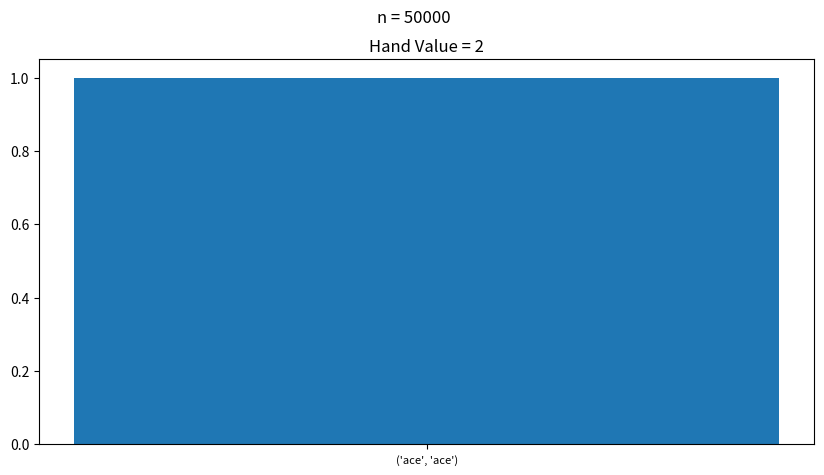
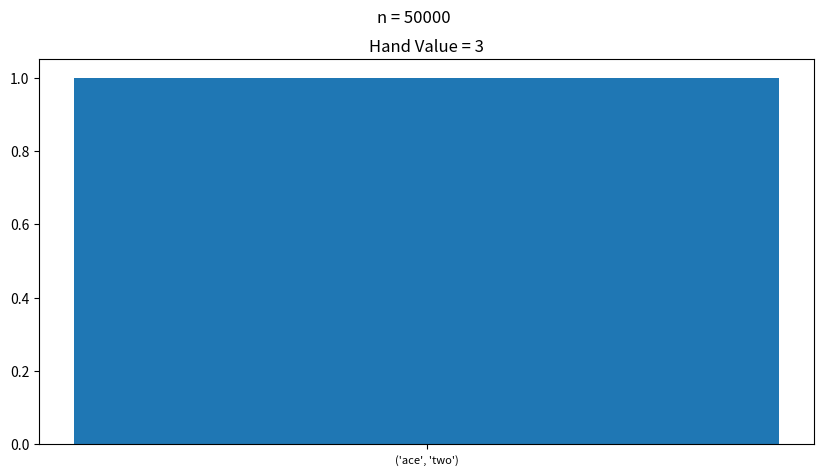
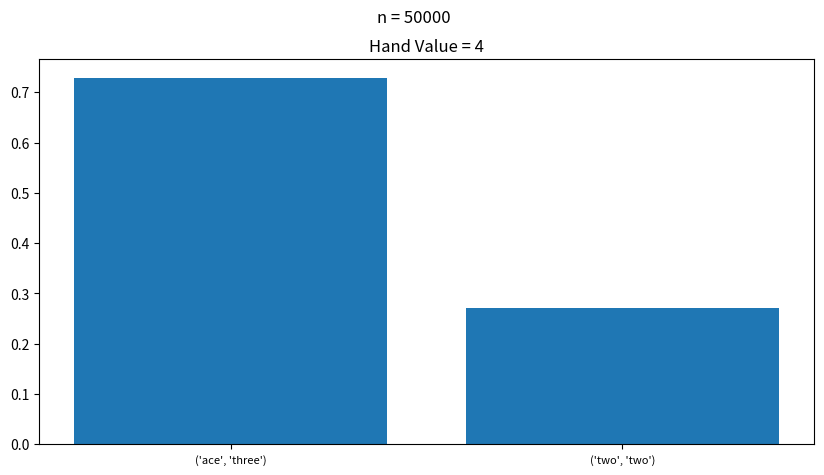
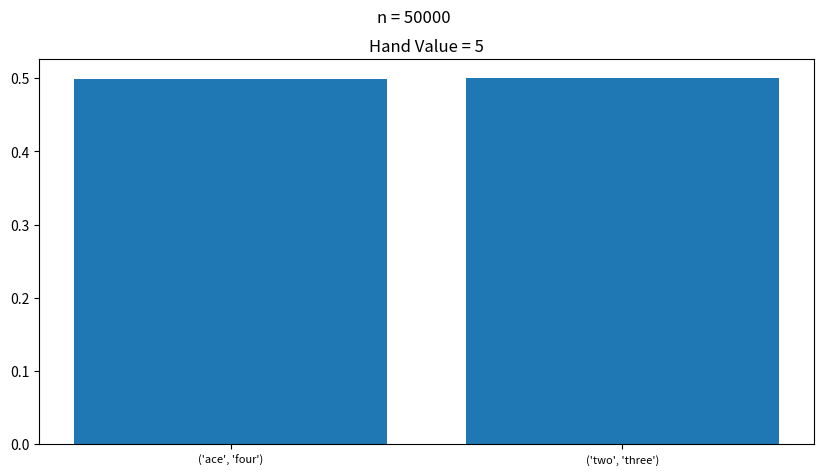
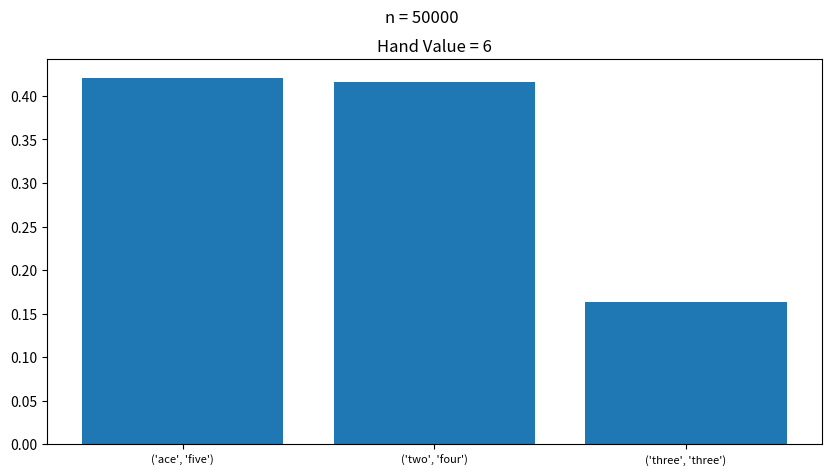
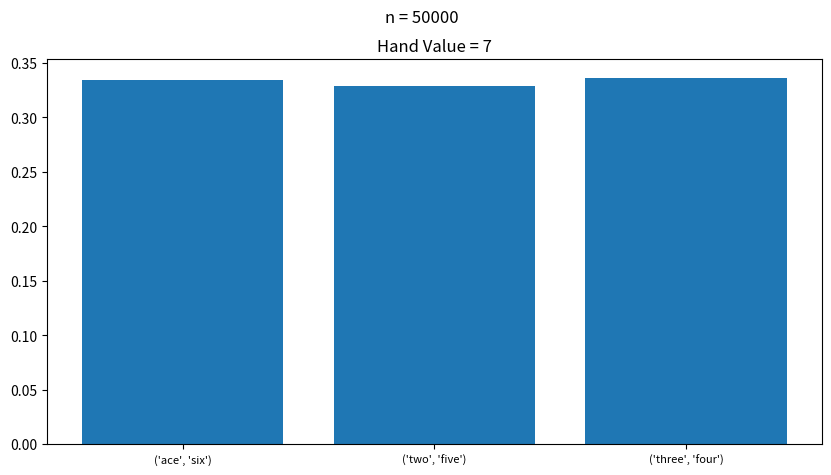
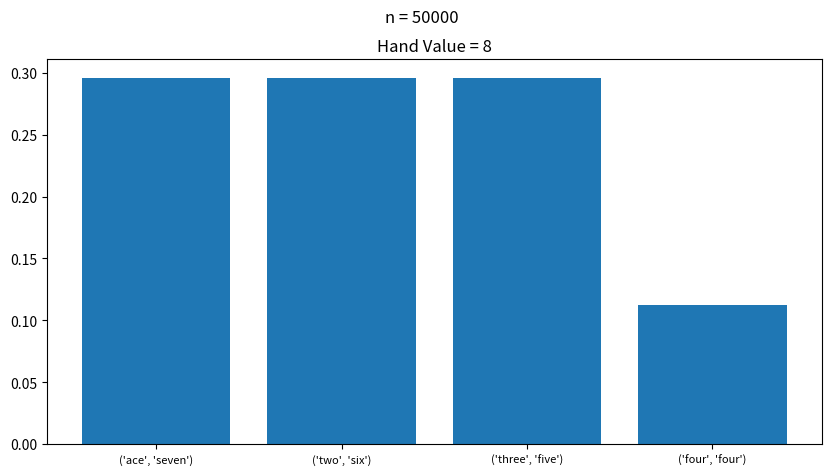
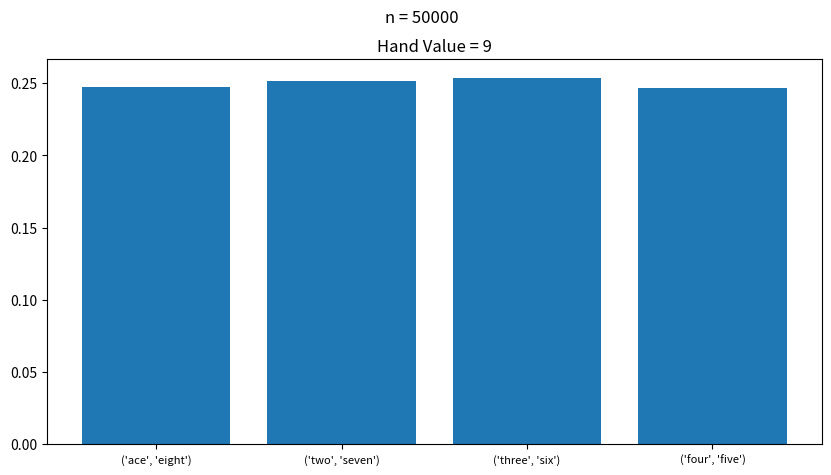
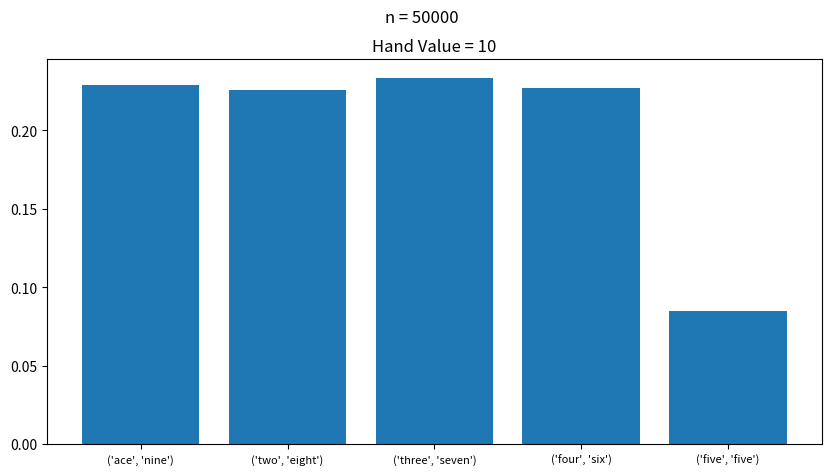
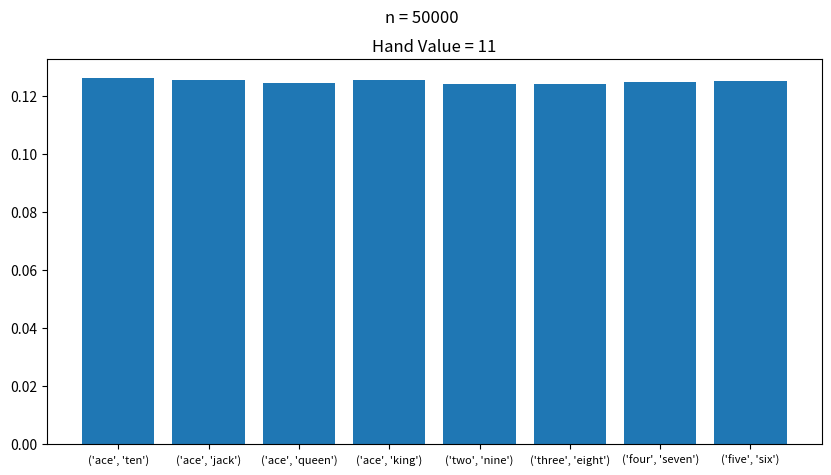
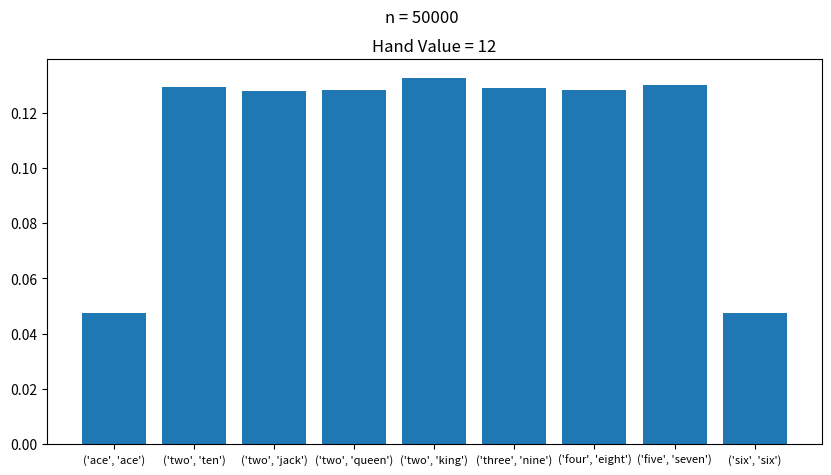
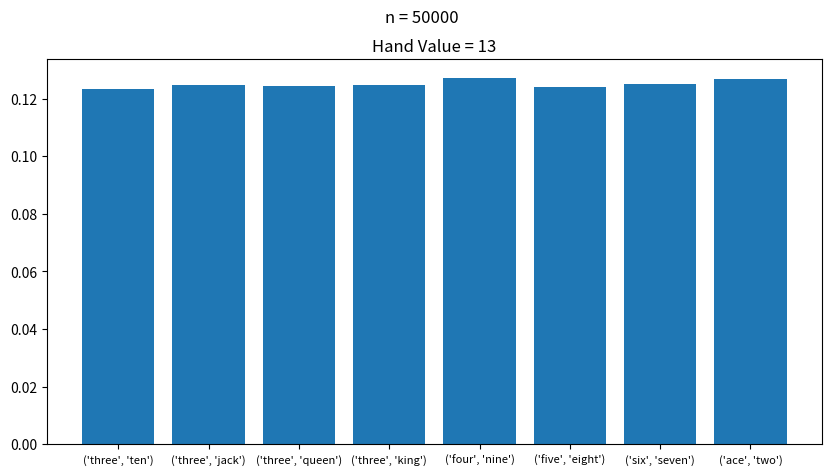
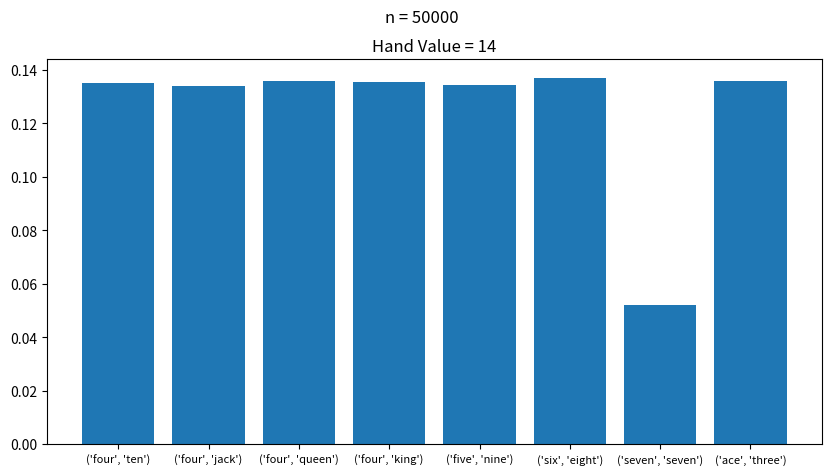
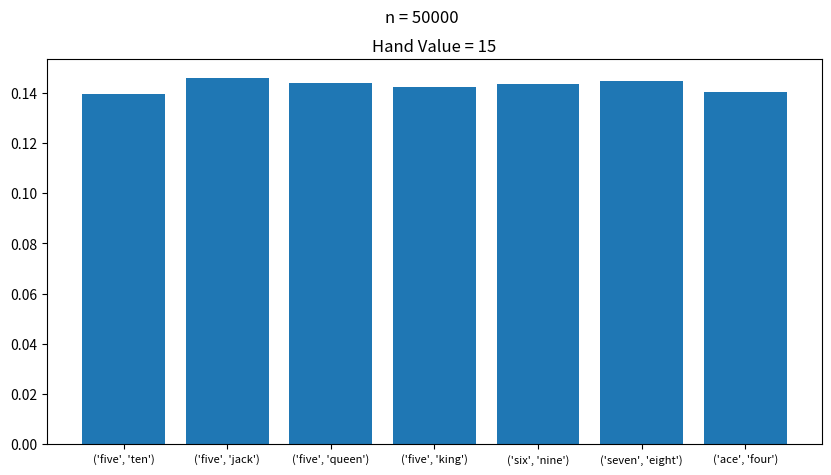
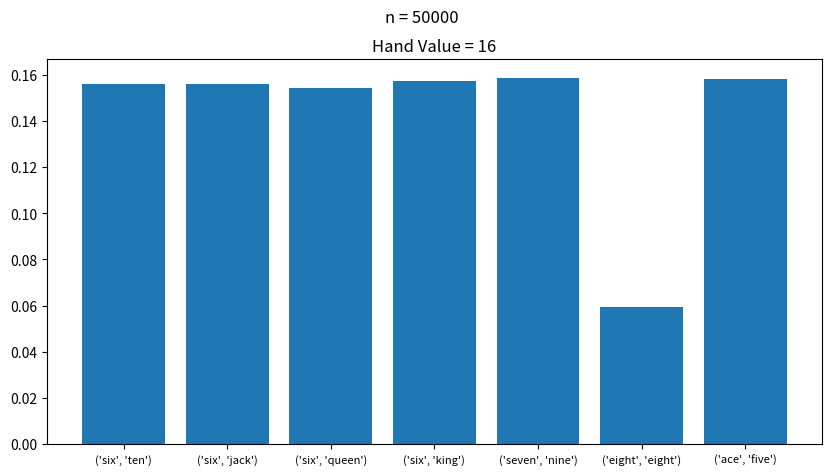
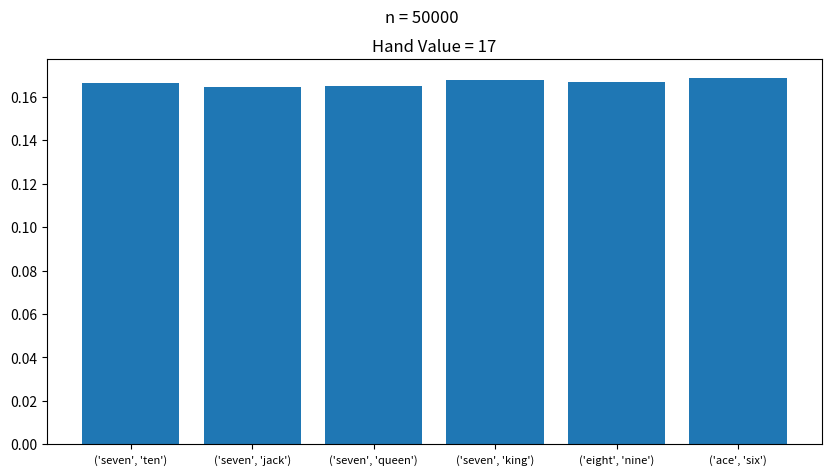

Here is the Python script that generated these plots, in order:
import numpy as np
import matplotlib.pyplot as plt
import random


# Initialize the deck and card values/types
card_types = ("ace", "two", "three", "four", "five", "six", "seven", 
              "eight", "nine", "ten", "jack", "queen", "king")
deck = {}
for i in card_types:
    deck[i] = 4

card_values = {}
for i in range(1, 11):
    card_values[card_types[i-1]] = i
card_values["jack"] = 10
card_values["queen"] = 10
card_values["king"] = 10


# Class for various hand values and their possible hands
class StartValueHands():
    def __init__(self, hand_value):
        self.hands = []
        self.hand_prob = {}
        self.total_hands = 0
        self.hand_value = hand_value
    
    # Function to calculate the number of total hands
    # and set the probabilities for each
    # CALL THIS AFTER DEFINING THE POSSIBLE HANDS
    def init_prob(self):
        for i in self.hands:
            if i[0] == i[1]:
                # 6 possible suite combinations for 2 same cards
                self.hand_prob[i] = 6
                self.total_hands += 6
                continue
            # 16 possible suite combinations for 2 different cards
            self.hand_prob[i] = 16
            self.total_hands += 16
    
    # choose a random hand from the possible hands of
    # the hand value according to probabilities
    def choose_hand(self):
        i = random.randint(0, self.total_hands - 1)
 
        for k in self.hands:
            i -= self.hand_prob[k]
            if i < 0:
                return k
    
    # graph the probability distribution of each possible hand
    # TODO: use numpy for stats computing
    def graph_hands(self):
        n = 50000
        drawn_hands = {}
        for i in self.hands:
            drawn_hands[i] = 0
        for i in range(n):
            hand = self.choose_hand()
            drawn_hands[hand] += 1
        
        drawn_hands_normalized = {}
        for i in drawn_hands:
            drawn_hands_normalized[i] = drawn_hands[i] / n

        names = list(drawn_hands_normalized.keys())
        values = list(drawn_hands_normalized.values())

        plt.figure(figsize=[10,5])
        plt.xticks(fontsize=8)
        plt.bar(range(len(drawn_hands_normalized)), values, align='center')
        plt.xticks(range(len(drawn_hands_normalized)), names)
        plt.title(f"Hand Value = {self.hand_value}")
        plt.suptitle(f"n = {n}")
        plt.show()
        return

### HAND VALUE INITIALIZATION ###

# for each hand value tested, list possible hands

# hand value = 2 
two = StartValueHands(2)
two.hands =   [("ace", "ace")]
two.init_prob()

# hand value = 3 
three = StartValueHands(3)
three.hands =   [("ace", "two")]
three.init_prob()

# hand value = 4 
four = StartValueHands(4)
four.hands =   [("ace", "three"),
                ("two", "two")]
four.init_prob()

# hand value = 5 
five = StartValueHands(5)
five.hands =   [("ace", "four"),
                ("two", "three")]
five.init_prob()

# hand value = 6 
six = StartValueHands(6)
six.hands =   [("ace", "five"),
                ("two", "four"),
                ("three", "three")]
six.init_prob()

# hand value = 7 
seven = StartValueHands(7)
seven.hands =   [("ace", "six"),
                ("two", "five"),
                ("three", "four")]
seven.init_prob()

# hand value = 8 
eight = StartValueHands(8)
eight.hands =   [("ace", "seven"),
                ("two", "six"),
                ("three", "five"),
                ("four", "four")]
eight.init_prob()

# hand value = 9 
nine = StartValueHands(9)
nine.hands =    [("ace", "eight"),
                ("two", "seven"),
                ("three", "six"),
                ("four", "five")]
nine.init_prob()

# hand value = 10
ten = StartValueHands(10)
ten.hands =     [("ace", "nine"),
                ("two", "eight"),
                ("three", "seven"),
                ("four", "six"),
                ("five", "five")]
ten.init_prob()

# hand value = 11
eleven = StartValueHands(11)
eleven.hands = [("ace", "ten"),
                ("ace", "jack"),
                ("ace", "queen"),
                ("ace", "king"),
                ("two", "nine"),
                ("three", "eight"),
                ("four", "seven"),
                ("five", "six"),]
eleven.init_prob()

# hand value = 12
twelve = StartValueHands(12)
twelve.hands = [("ace", "ace"),
                ("two", "ten"),
                ("two", "jack"),
                ("two", "queen"),
                ("two", "king"),
                ("three", "nine"),
                ("four", "eight"),
                ("five", "seven"),
                ("six", "six"),]
twelve.init_prob()

# hand value = 13
thirteen = StartValueHands(13)
thirteen.hands = [("three", "ten"),
                ("three", "jack"),
                ("three", "queen"),
                ("three", "king"),
                ("four", "nine"),
                ("five", "eight"),
                ("six", "seven"),
                ("ace", "two")]
thirteen.init_prob()

# hand value = 14
fourteen = StartValueHands(14)
fourteen.hands = [("four", "ten"),
                ("four", "jack"),
                ("four", "queen"),
                ("four", "king"),
                ("five", "nine"),
                ("six", "eight"),
                ("seven", "seven"),
                ("ace", "three")]
fourteen.init_prob()

# hand value = 15
fifteen = StartValueHands(15)
fifteen.hands = [("five", "ten"),
                ("five", "jack"),
                ("five", "queen"),
                ("five", "king"),
                ("six", "nine"),
                ("seven", "eight"),
                ("ace", "four")]
fifteen.init_prob()

# hand value = 16
sixteen = StartValueHands(16)
sixteen.hands = [("six", "ten"),
                ("six", "jack"),
                ("six", "queen"),
                ("six", "king"),
                ("seven", "nine"),
                ("eight", "eight"),
                ("ace", "five")]
sixteen.init_prob()

# hand value = 17
seventeen = StartValueHands(17)
seventeen.hands = [("seven", "ten"),
                ("seven", "jack"),
                ("seven", "queen"),
                ("seven", "king"),
                ("eight", "nine"),
                ("ace", "six")]
seventeen.init_prob()

# hand value = 18
eighteen = StartValueHands(18)
eighteen.hands = [("eight", "ten"),
                ("eight", "jack"),
                ("eight", "queen"),
                ("eight", "king"),
                ("nine", "nine"),
                ("ace", "seven")]
eighteen.init_prob()

# hand value = 19
nineteen = StartValueHands(19)
nineteen.hands = [("nine", "ten"),
                ("nine", "jack"),
                ("nine", "queen"),
                ("nine", "king"),
                ("ace", "eight")]
nineteen.init_prob()

# hand value = 20
twenty = StartValueHands(20)
twenty.hands = [("ten", "ten"),
                ("ten", "jack"),
                ("ten", "queen"),
                ("ten", "king"),
                ("jack", "jack"),
                ("jack", "queen"),
                ("jack", "king"),
                ("queen", "queen"),
                ("queen", "king"),
                ("king", "king"),
                ("ace", "nine")]
twenty.init_prob()

# hand value = 21
twentyone = StartValueHands(21)
twentyone.hands = [("ten", "ace"),
                ("jack", "ace"),
                ("queen", "ace"),
                ("king", "ace"),]
twentyone.init_prob()


### END HAND VALUE INITIALIZATION ###

# define a dict mapping hand value objects to an integer
hand_values_dict = {2: two,
                    3: three,
                    4: four,
                    5: five,
                    6: six,
                    7: seven,
                    8: eight,
                    9: nine,
                    10: ten,
                    11: eleven,
                    12: twelve,
                    13: thirteen,
                    14: fourteen,
                    15: fifteen,
                    16: sixteen,
                    17: seventeen,
                    18: eighteen,
                    19: nineteen,
                    20: twenty,
                    21: twentyone}


# Class for the player's hand and its value
class Hand():
    def __init__(self):
        self.hand = ()
        self.value = 0
        return
    
    # draw one random card from the deck
    def draw_random(self):
        #TODO CURRENTLY DOES NOT TAKE PROBABILITY
        #OF REMAINING CARDS INTO ACCOUNT
        #SHOULD BE OUT OF ALL REMAINING CARDS NOT
        #JUST CARD TYPES
        i = random.randint(0, 12)
        while(deck[card_types[i]] == 0):
            i = random.randint(0, 12)
        
        self.hand += (card_types[i], )
        deck[card_types[i]] -= 1
        # TODO TEST IF THE CARD VALUES MATH IS CORRECT
        self.value += card_values[card_types[i]]
        return

    # draw specified card
    # does nothing if the card isnt in deck
    def draw_specific(self, card):
        if deck[card] == 0:
            return

        self.hand += (card, )
        deck[card] -= 1
        # TODO TEST IF THE CARD VALUES MATH IS CORRECT
        self.value += card_values[card]
        return
    
    # draw the cards for the desired starting hand value
    # takes a dict of StartValueHands objects with integer keys
    # NOTE: assumes that deck is full before drawing starting hands
    def draw_starting_hand(self, start_value):
        start_hand = hand_values_dict[start_value].choose_hand()

        for i in start_hand:
            self.draw_specific(i)
        return


# Test drawing a starting hand
test_hand = Hand()
test_hand.draw_starting_hand(17)
print(test_hand.hand)
print(test_hand.value)
print(deck)

# Graph the probability distributions for each starting value
for i in hand_values_dict:
    hand_values_dict[i].graph_hands()